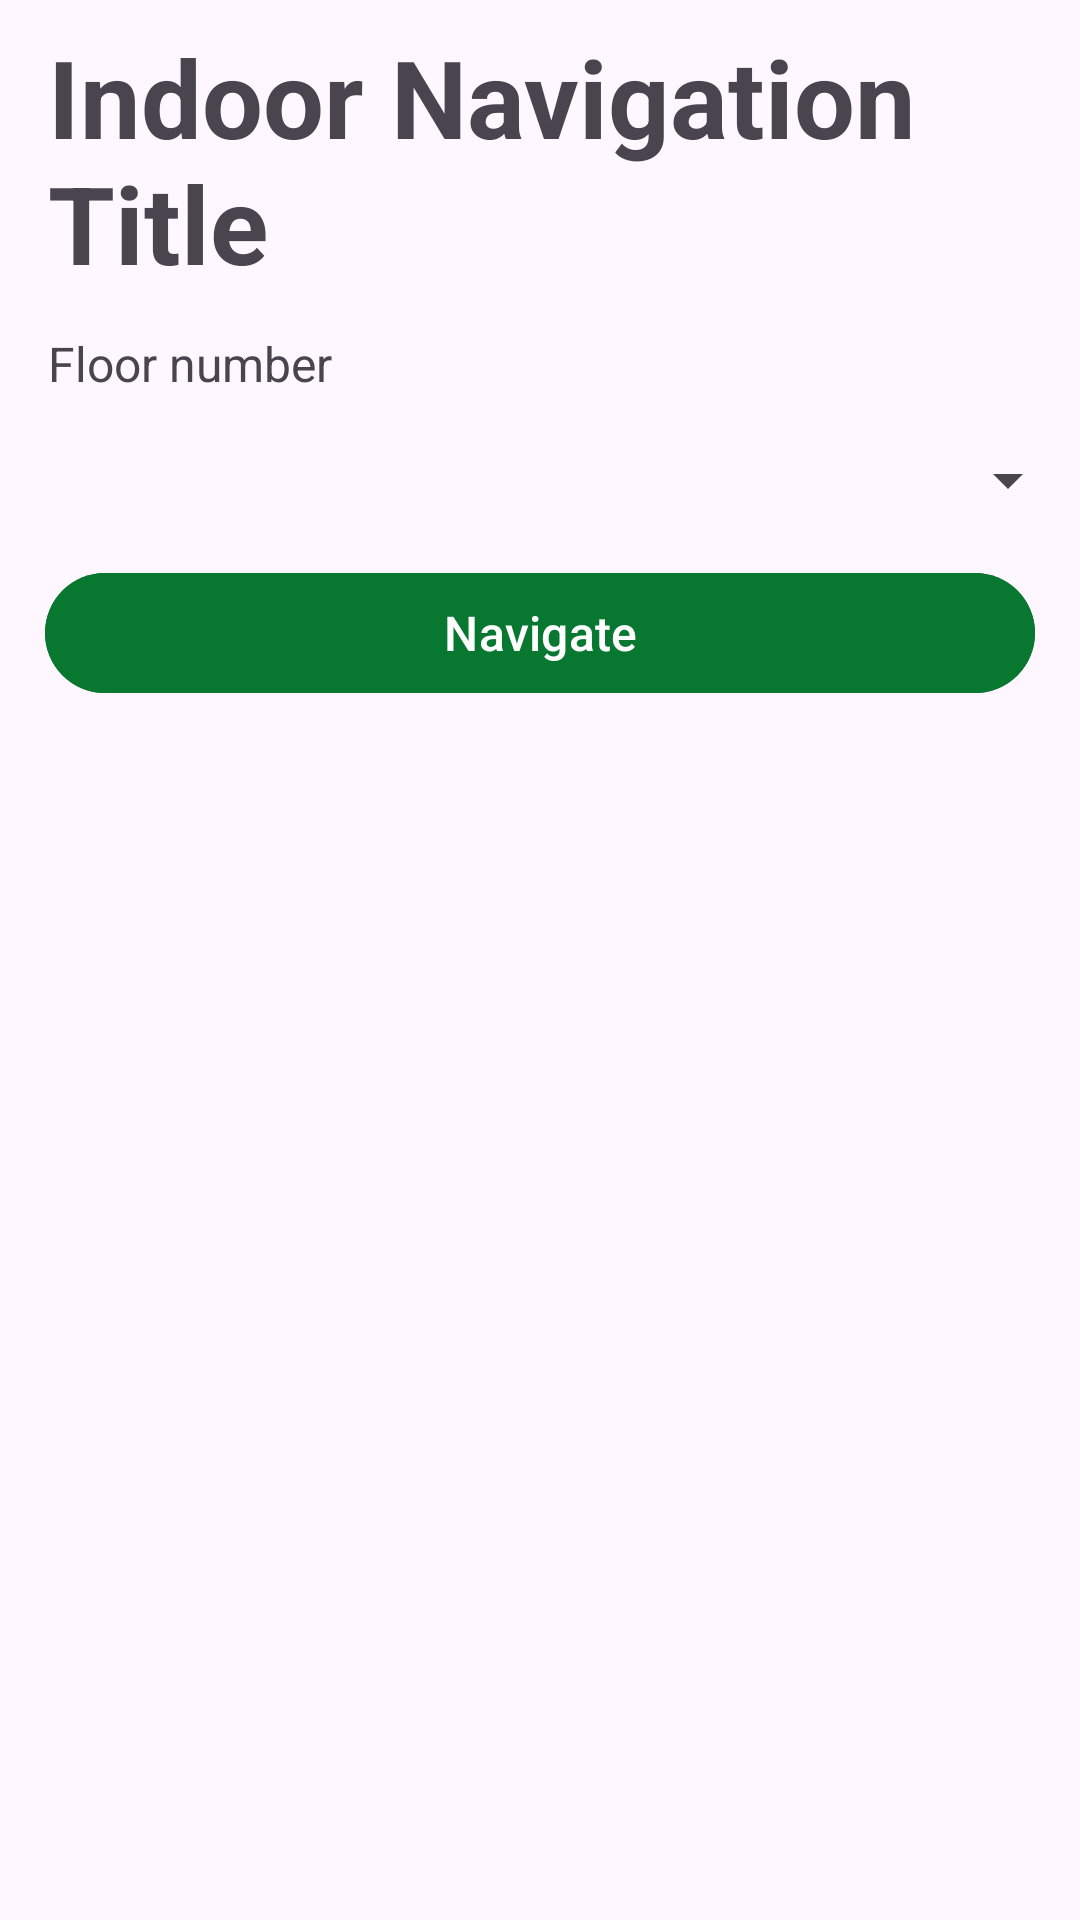

Layout XML and referenced resources for this Android screen:
<!-- AndroidManifest.xml: application theme Theme.MOBDEVE_PROJECT -->
<!-- res/layout/indoornavigation_popup.xml -->
<?xml version="1.0" encoding="utf-8"?>
<LinearLayout xmlns:android="http://schemas.android.com/apk/res/android"
    android:id="@+id/markerPopupId"
    android:layout_width="match_parent"
    android:layout_height="match_parent"
    android:orientation="vertical">

    <TextView
        android:id="@+id/indoornavigation_title"
        android:layout_width="wrap_content"
        android:layout_height="wrap_content"
        android:text="Indoor Navigation Title"
        android:textSize="36sp"
        android:textStyle="bold"
        android:paddingTop="8dp"
        android:paddingLeft="16dp"
        android:paddingRight="16dp"
        android:paddingBottom="4dp"/>

    <TextView
        android:id="@+id/indoornavigation_subtitle"
        android:layout_width="wrap_content"
        android:layout_height="wrap_content"
        android:text="Floor number"
        android:textSize="16sp"
        android:paddingLeft="16dp"
        android:paddingTop="8dp"
        android:paddingRight="16dp"
        android:paddingBottom="16dp"/>

    <Spinner
        android:id="@+id/floorspinner"
        android:layout_width="match_parent"
        android:layout_height="wrap_content" />

    <Button
        android:id="@+id/navigate_btn"
        android:layout_width="match_parent"
        android:layout_height="wrap_content"
        android:layout_above="@id/icon_container"
        android:drawablePadding="8dp"
        android:layout_marginTop="15dp"
        android:layout_marginLeft="15dp"
        android:layout_marginRight="15dp"
        android:layout_marginBottom="15dp"
        android:fontFamily="sans-serif-medium"
        android:backgroundTint="@color/dlsugreen"
        android:text="Navigate"
        android:textSize="16sp"/>
</LinearLayout>
<!-- resources referenced by this layout -->
<resources>
  <color name="dlsugreen">#087830</color>
  <style name="Theme.MOBDEVE_PROJECT" parent="Base.Theme.MOBDEVE_PROJECT" />
  <style name="Base.Theme.MOBDEVE_PROJECT" parent="Theme.Material3.DayNight.NoActionBar">
          
          
      </style>
</resources>
